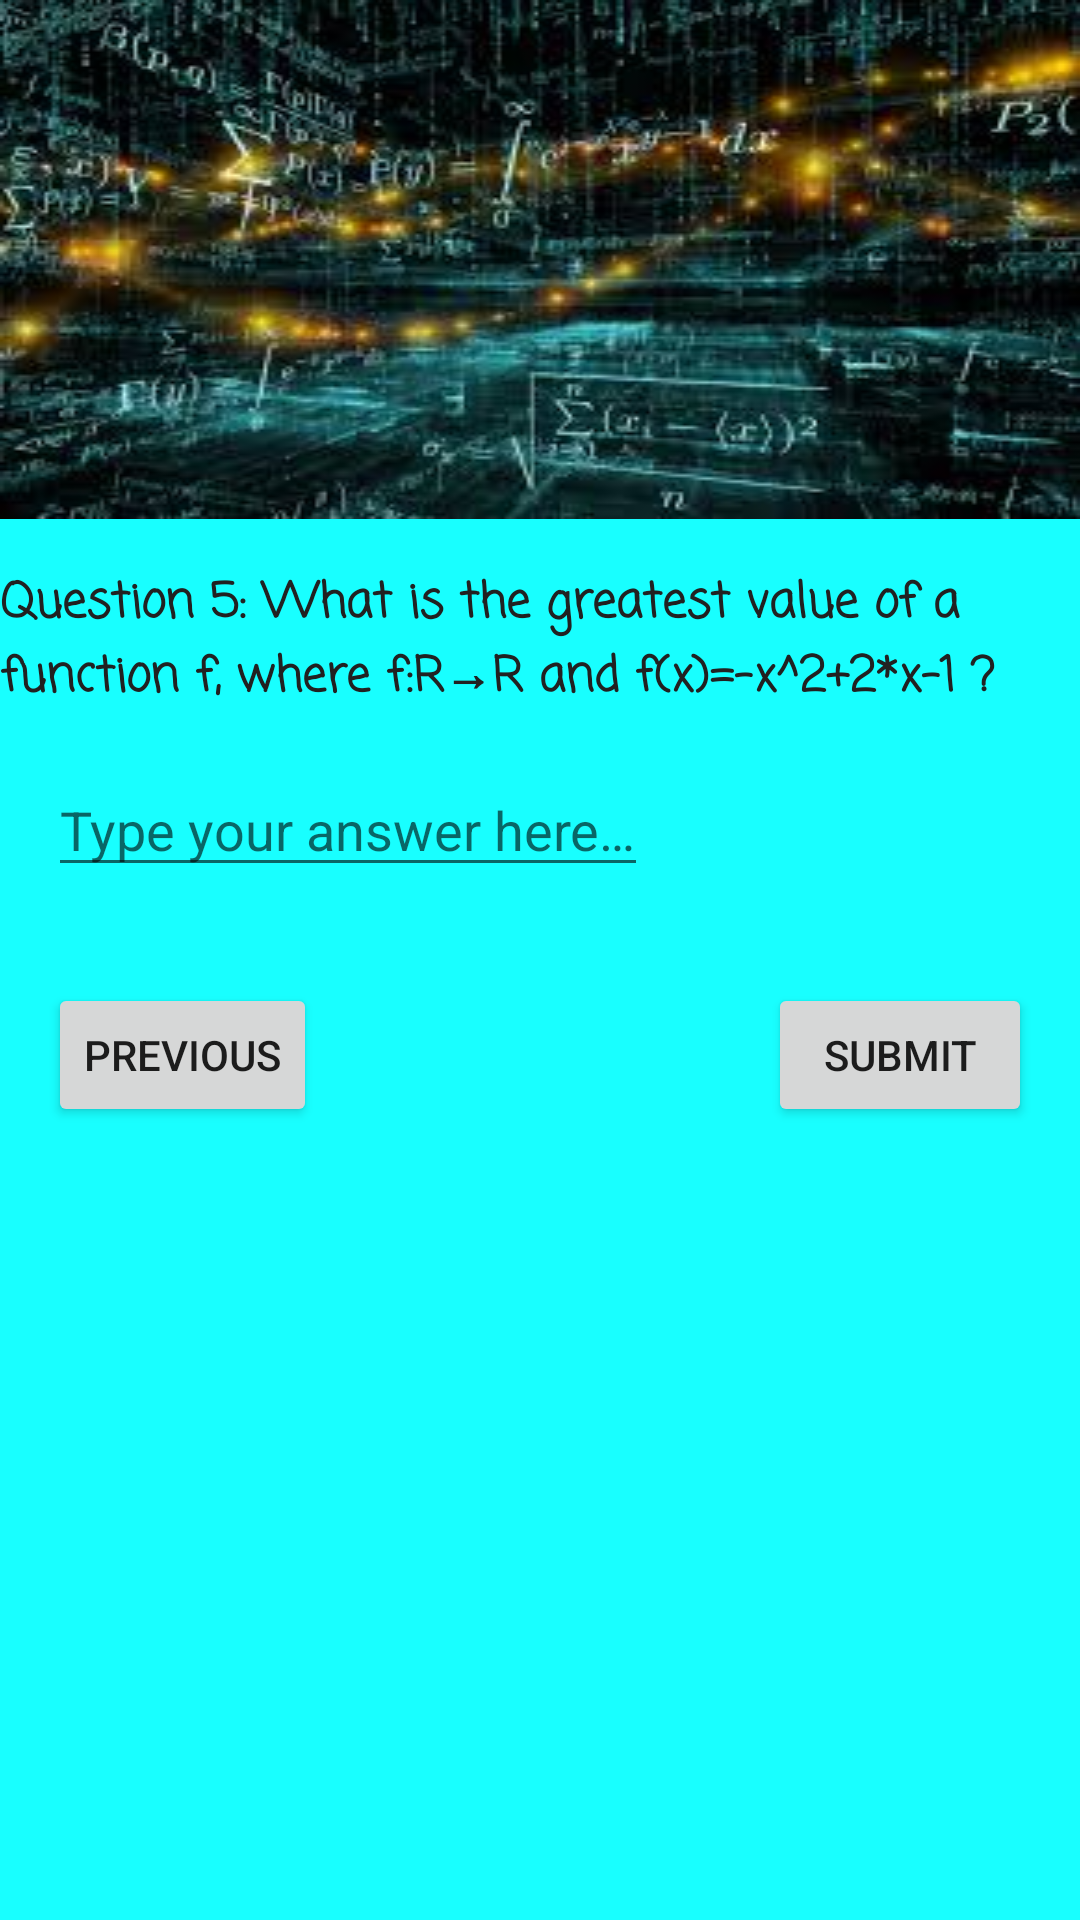

Write the Android layout XML for this screen, with the resource values it uses.
<!-- AndroidManifest.xml: application theme AppTheme.NoActionBar -->
<!-- res/layout/activity_question5.xml -->
<?xml version="1.0" encoding="utf-8"?>
<ScrollView
    xmlns:android="http://schemas.android.com/apk/res/android"
    xmlns:app="http://schemas.android.com/apk/res-auto"
    xmlns:tools="http://schemas.android.com/tools"
    android:layout_width="match_parent"
    android:layout_height="match_parent"
    android:background="@color/light_green"
    tools:context="com.example.android.mathquiz.Question5Activity">
    <LinearLayout
        android:layout_width="match_parent"
        android:layout_height="wrap_content"
        android:orientation="vertical">
        <ImageView
            android:layout_width="match_parent"
            android:layout_height="wrap_content"
            android:scaleType="fitXY"
            android:src="@drawable/background"/>
        <TextView
            style="@style/question"
            android:layout_width="wrap_content"
            android:layout_height="wrap_content"
            android:text="@string/question5"/>
        <EditText
            android:id="@+id/answer_field"
            android:layout_width="wrap_content"
            android:layout_height="wrap_content"
            android:layout_margin="@dimen/standard_margin"
            android:hint="@string/type_answer"
            android:inputType="number"/>

        <RelativeLayout
            android:layout_width="match_parent"
            android:layout_height="wrap_content"
            android:gravity="end">

            <Button
                android:layout_width="wrap_content"
                android:layout_height="wrap_content"
                android:layout_margin="@dimen/standard_margin"
                android:onClick="from5ToQuestion4"
                android:text="@string/previous_button" />
            <Button
                android:layout_width="wrap_content"
                android:layout_height="wrap_content"
                android:layout_alignParentEnd="true"
                android:layout_alignParentRight="true"
                android:layout_margin="@dimen/standard_margin"
                android:onClick="from5tToQuestionFinal"
                android:text="@string/submit_button" />
        </RelativeLayout>
    </LinearLayout>
</ScrollView>
<!-- resources referenced by this layout -->
<resources>
  <color name="light_green">#18ffff</color>
  <dimen name="standard_margin">16dp</dimen>
  <!-- drawable background: jpg bitmap (drawable, 13635 bytes) -->
  <string name="previous_button">Previous</string>
  <string name="question5">Question 5: What is the greatest value of a function f, where f:R→R and f(x)=-x^2+2*x-1 ?</string>
  <string name="submit_button">Submit</string>
  <string name="type_answer">Type your answer here…</string>
  <style name="question">
          <item name="android:textSize">16sp</item>
          <item name="android:textStyle">bold</item>
          <item name="android:fontFamily">casual</item>
          <item name="android:textColor">@color/black</item>
          <item name="android:layout_marginTop">@dimen/standard_margin</item></style>
  <style name="AppTheme.NoActionBar" parent="Theme.AppCompat.Light.DarkActionBar">
          <item name="windowActionBar">false</item>
          <item name="windowNoTitle">true</item>
          <item name="android:windowFullscreen">true</item>
      </style>
  <color name="black">#212121</color>
</resources>
